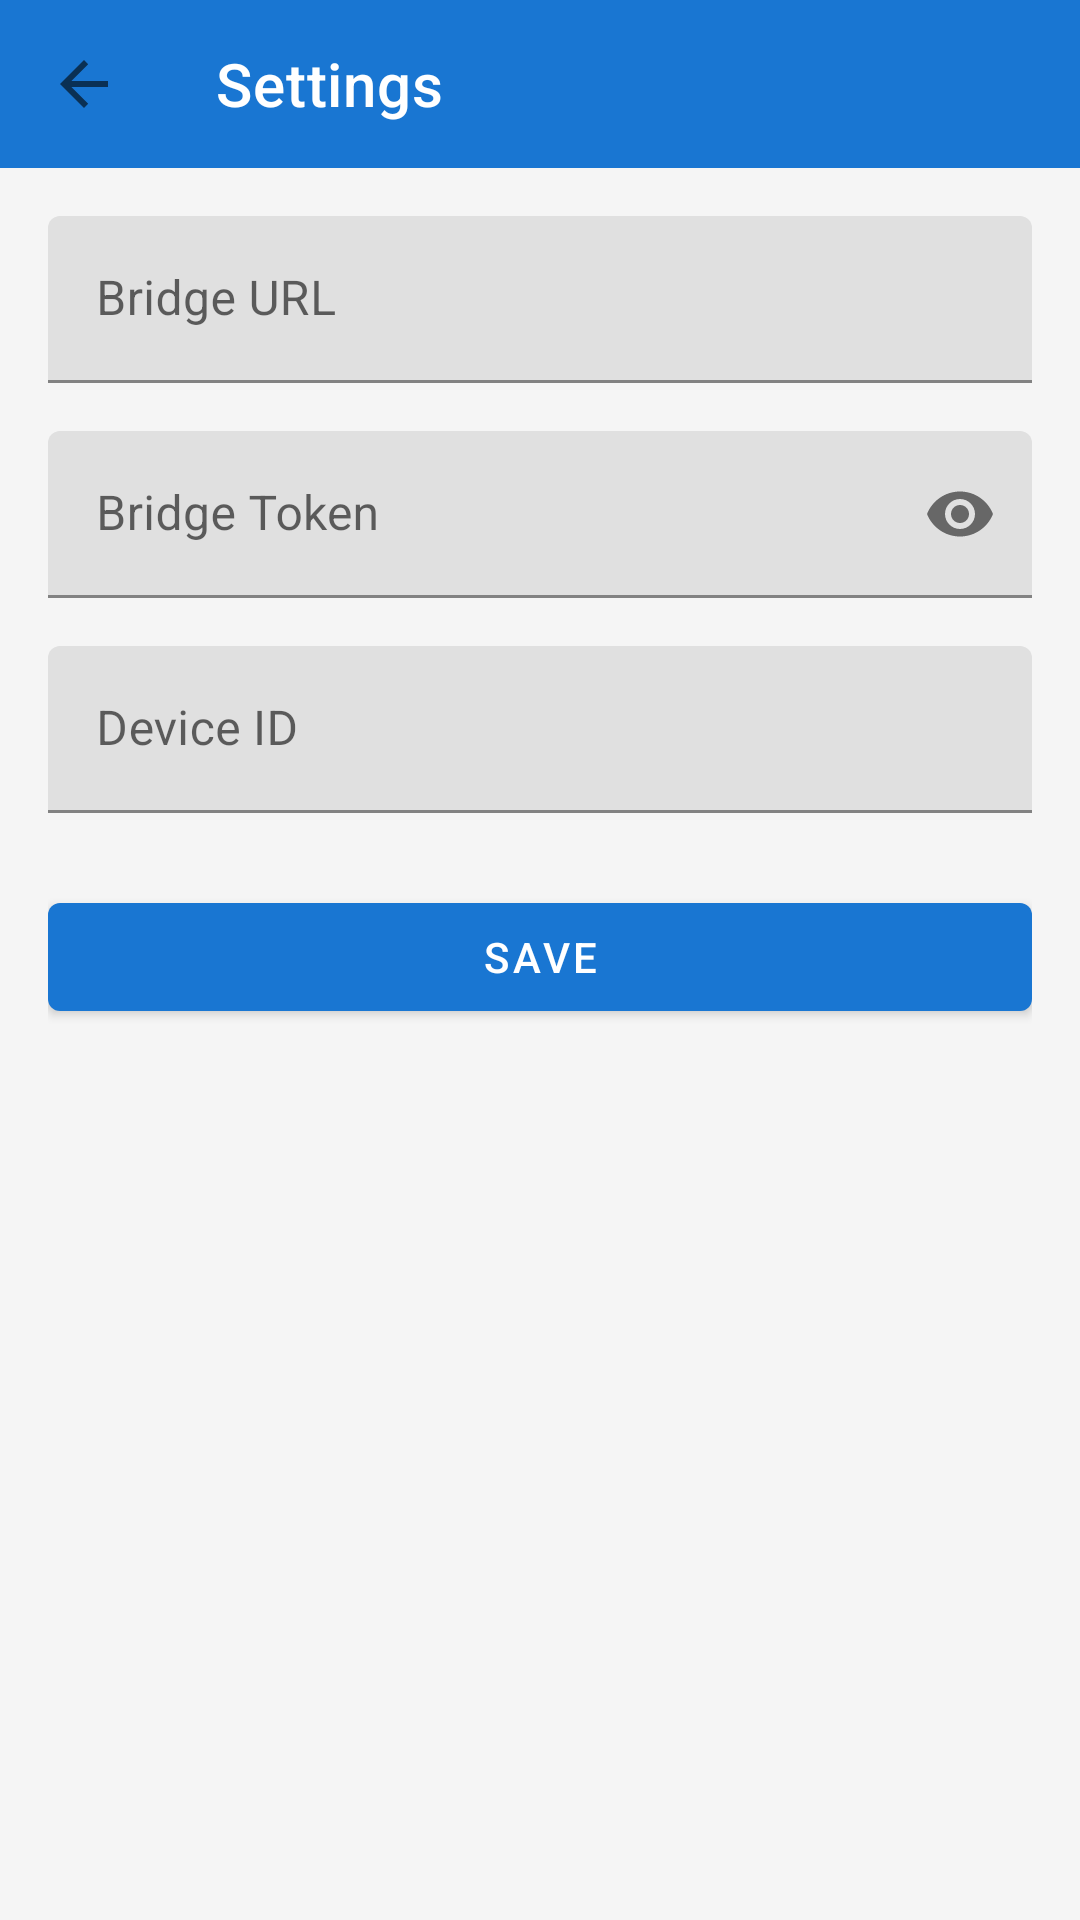

Write the Android layout XML for this screen, with the resource values it uses.
<!-- AndroidManifest.xml: application theme Theme.VoiceAssistant -->
<!-- res/layout/activity_settings.xml -->
<?xml version="1.0" encoding="utf-8"?>
<LinearLayout
    xmlns:android="http://schemas.android.com/apk/res/android"
    xmlns:app="http://schemas.android.com/apk/res-auto"
    android:layout_width="match_parent"
    android:layout_height="match_parent"
    android:orientation="vertical"
    android:background="@color/background">

    <com.google.android.material.appbar.MaterialToolbar
        android:id="@+id/toolbar"
        android:layout_width="match_parent"
        android:layout_height="?attr/actionBarSize"
        android:background="@color/primary"
        app:title="@string/settings"
        app:titleTextColor="@color/white"
        app:navigationIcon="?attr/homeAsUpIndicator" />

    <ScrollView
        android:layout_width="match_parent"
        android:layout_height="0dp"
        android:layout_weight="1">

        <LinearLayout
            android:layout_width="match_parent"
            android:layout_height="wrap_content"
            android:orientation="vertical"
            android:padding="16dp">

            <com.google.android.material.textfield.TextInputLayout
                android:layout_width="match_parent"
                android:layout_height="wrap_content"
                android:layout_marginBottom="16dp"
                android:hint="@string/bridge_url">

                <com.google.android.material.textfield.TextInputEditText
                    android:id="@+id/etBridgeUrl"
                    android:layout_width="match_parent"
                    android:layout_height="wrap_content"
                    android:inputType="textUri" />

            </com.google.android.material.textfield.TextInputLayout>

            <com.google.android.material.textfield.TextInputLayout
                android:layout_width="match_parent"
                android:layout_height="wrap_content"
                android:layout_marginBottom="16dp"
                android:hint="@string/bridge_token"
                app:endIconMode="password_toggle">

                <com.google.android.material.textfield.TextInputEditText
                    android:id="@+id/etBridgeToken"
                    android:layout_width="match_parent"
                    android:layout_height="wrap_content"
                    android:inputType="textPassword" />

            </com.google.android.material.textfield.TextInputLayout>

            <com.google.android.material.textfield.TextInputLayout
                android:layout_width="match_parent"
                android:layout_height="wrap_content"
                android:layout_marginBottom="24dp"
                android:hint="@string/device_id">

                <com.google.android.material.textfield.TextInputEditText
                    android:id="@+id/etDeviceId"
                    android:layout_width="match_parent"
                    android:layout_height="wrap_content"
                    android:inputType="text" />

            </com.google.android.material.textfield.TextInputLayout>

            <com.google.android.material.button.MaterialButton
                android:id="@+id/btnSave"
                android:layout_width="match_parent"
                android:layout_height="wrap_content"
                android:text="@string/save" />

        </LinearLayout>

    </ScrollView>

</LinearLayout>
<!-- resources referenced by this layout -->
<resources>
  <color name="background">#F5F5F5</color>
  <color name="primary">#1976D2</color>
  <color name="white">#FFFFFF</color>
  <string name="bridge_token">Bridge Token</string>
  <string name="bridge_url">Bridge URL</string>
  <string name="device_id">Device ID</string>
  <string name="save">Save</string>
  <string name="settings">Settings</string>
  <style name="Theme.VoiceAssistant" parent="Theme.MaterialComponents.Light.NoActionBar">
          <item name="colorPrimary">@color/primary</item>
          <item name="colorPrimaryDark">@color/primary_dark</item>
          <item name="colorAccent">@color/accent</item>
          <item name="android:statusBarColor">@color/primary_dark</item>
      </style>
  <color name="primary_dark">#1565C0</color>
  <color name="accent">#FF6F00</color>
</resources>
